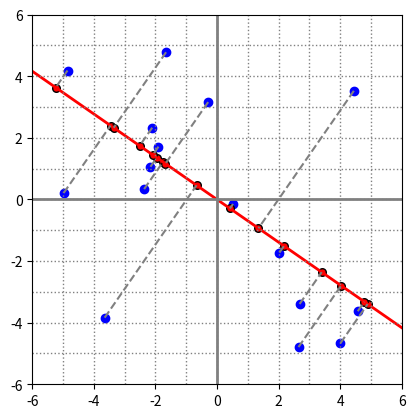

Write Python code to recreate this figure.

# Demonstrate how to "project" a point onto a line. (For dimensionality
# reduction.)

import numpy as np
import matplotlib.pyplot as plt

np.random.seed(12)

N = 16

def proj_onto(vec,onto_vec):
    return (vec @ onto_vec) / (onto_vec @ onto_vec) * onto_vec

to_project_onto = np.random.uniform(-5,5,size=2)
plt.figure()
fig, ax = plt.subplots()
ax.set_aspect(1.0/ax.get_data_ratio(), adjustable='box')
ax.axline((0,0),to_project_onto,color="red",linewidth=2)
for y in range(-5,6):
    ax.axhline(y=y,color="gray",linewidth=1,linestyle="dotted")
for x in range(-5,6):
    ax.axvline(x=x,color="gray",linewidth=1,linestyle="dotted")
ax.axvline(x=0,color="gray",linewidth=2,linestyle="solid")
ax.axhline(y=0,color="gray",linewidth=2,linestyle="solid")
ax.set_xlim(-6,6)
ax.set_ylim(-6,6)

pts = np.random.uniform(-5,5,size=(N,2))

for pt in pts:
    ax.scatter(pt[0],pt[1],color="blue",marker='o')
    projected_pt = proj_onto(pt, to_project_onto)
    ax.scatter(projected_pt[0],projected_pt[1],color="red",edgecolors="black",
        s=30)
    # (Weirdly, to plot line segments you have to give both x values and then
    # both y values (each in a tuple) instead of one point (x&y) and then the
    # other.)
    ax.plot((pt[0],projected_pt[0]),(pt[1],projected_pt[1]),
        color="gray",linestyle="dashed")

# Show square plot, not rectangle.
fig.show()
